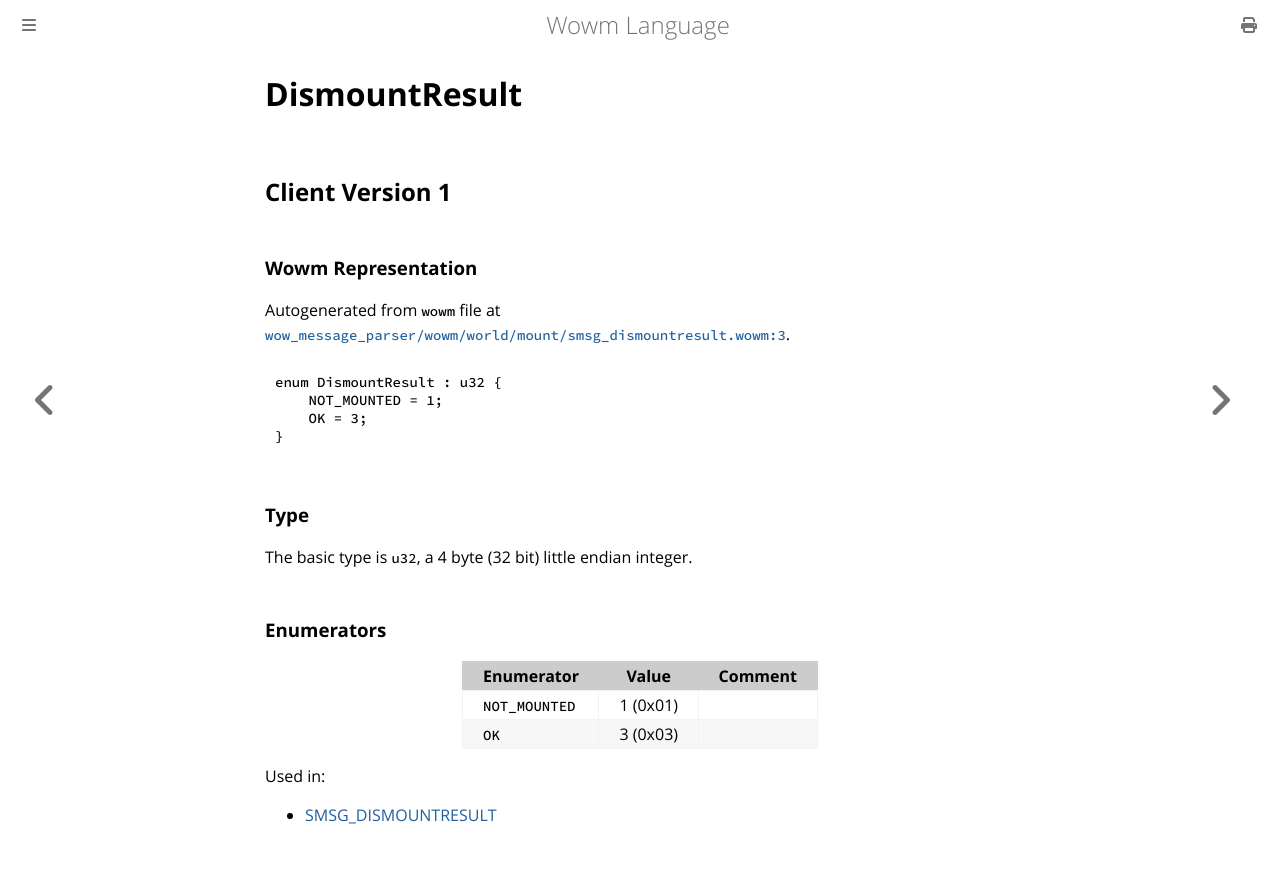

repository: gtker/wow_messages · page: docs/dismountresult.html · generator: mdbook

# DismountResult

## Client Version 1

### Wowm Representation

Autogenerated from `wowm` file at [`wow_message_parser/wowm/world/mount/smsg_dismountresult.wowm:3`](https://github.com/gtker/wow_messages/tree/main/wow_message_parser/wowm/world/mount/smsg_dismountresult.wowm#L3).

```rust,ignore
enum DismountResult : u32 {
    NOT_MOUNTED = 1;
    OK = 3;
}
```
### Type
The basic type is `u32`, a 4 byte (32 bit) little endian integer.
### Enumerators
| Enumerator | Value  | Comment |
| --------- | -------- | ------- |
| `NOT_MOUNTED` | 1 (0x01) |  |
| `OK` | 3 (0x03) |  |

Used in:
* [SMSG_DISMOUNTRESULT](smsg_dismountresult.md)
